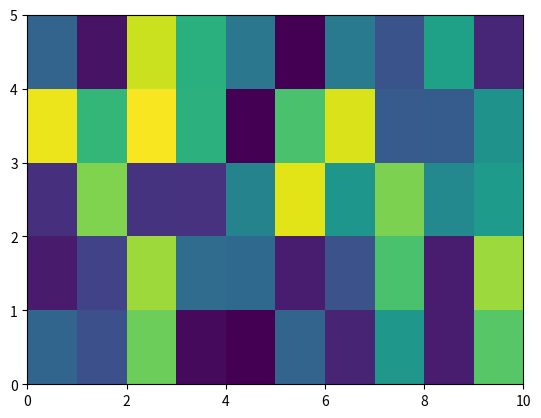

The script that saved this image: (Note: this script raises an exception after producing the figure.)
import numpy as np
import matplotlib.pyplot as plt

%matplotlib notebook

N = 10
M = 5
# xx = np.arange(N+1, dtype=np.float64)
# yy = np.arange(M+1, dtype=np.float64)
xx = np.arange(N+1, dtype=float)
yy = np.arange(M+1, dtype=float)
x, y = np.meshgrid(xx, yy)
# b = N/20.0
# c = M/2.0
# r = np.sqrt(((x[:-1, :-1]-c)/b)**2 + (y[:-1, :-1]/b)**2)
# a = np.sin(r)
# for i in range(len(x)):
#     x[i, :] *= (1.0 + 0.1*i)
z = np.random.random([M, N])

fig, ax = plt.subplots()
m = ax.pcolormesh(x, y, z)

m.set_array(np.random.random([M, N]))

fig.canvas.draw()

xx2 = np.arange(N+1, dtype=float) * 0.66
yy2 = np.arange(M+1, dtype=float) * 0.66
x2, y2 = np.meshgrid(xx2, yy2)

import matplotlib
m2 = matplotlib.collections.QuadMesh(N, M, np.array([x2, y2]))

m2.get_paths()

m.get_offsets()

m.get_paths()





dir(m)



res = 256
nx = res
ny = res
xmin = 0.0
xmax = x[-1]
dx = (xmax - xmin)/float(nx)
xe = np.linspace(xmin, xmax, nx+1)
xc = np.linspace(xmin + 0.5*dx, xmax - 0.5*dx, nx)
ymin = 0.0
ymax = y[-1]
dy = (ymax - ymin)/float(ny)
ye = np.linspace(ymin, ymax, ny+1)
yc = np.linspace(ymin + 0.5*dy, ymax - 0.5*dy, ny)
xg, yg = np.meshgrid(xc, yc)





from scipy.interpolate import griddata
from scipy.stats import binned_statistic_2d

results, y_edges, x_edges, bin_number = binned_statistic_2d(
    x=y.ravel(), y=x.ravel(), values=[z.ravel()], statistic='mean', bins=[ye, xe])

subs = np.where(np.isfinite(results[0].ravel()))
points = np.transpose([xg.ravel()[subs], yg.ravel()[subs]])

